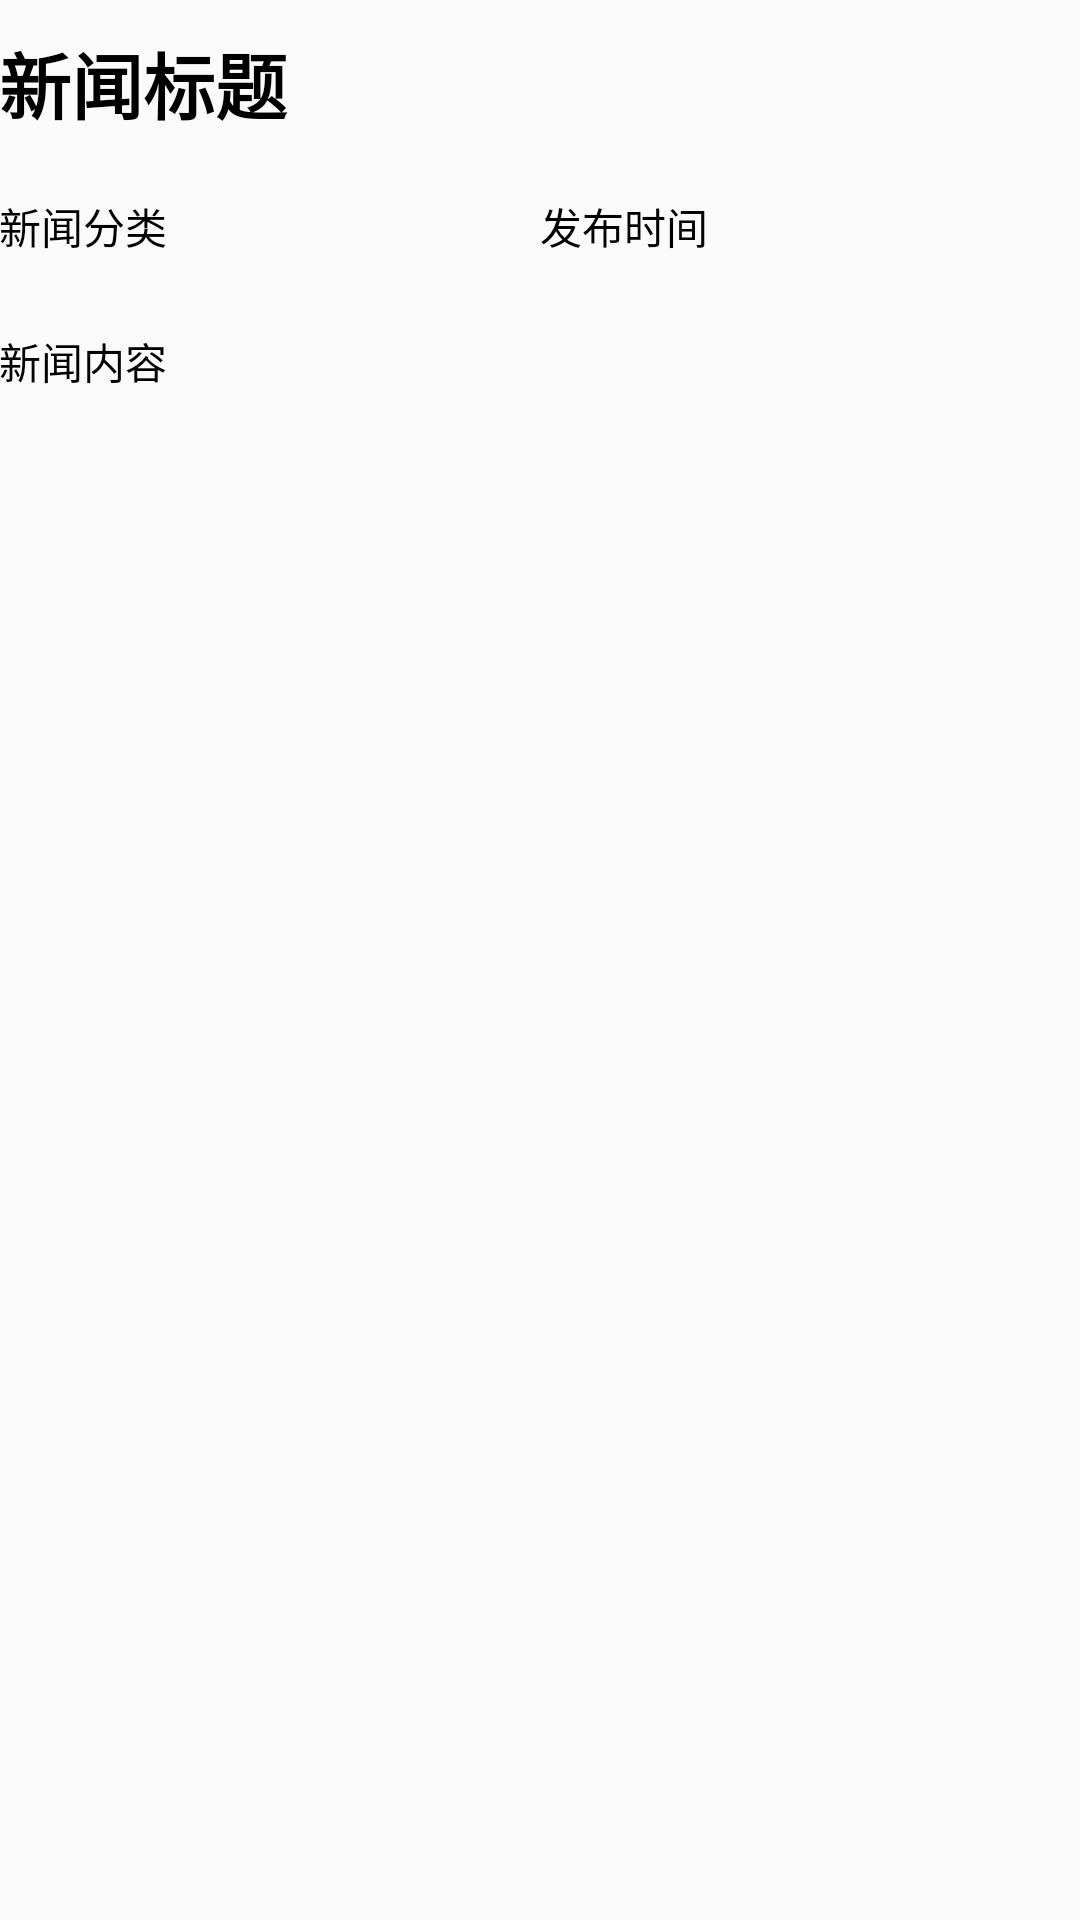

The Android layout XML behind this screen, and the referenced resources:
<!-- AndroidManifest.xml: application theme AppTheme -->
<!-- res/layout/activity_one_news.xml -->
<?xml version="1.0" encoding="utf-8"?>
<LinearLayout xmlns:android="http://schemas.android.com/apk/res/android"
    xmlns:tools="http://schemas.android.com/tools"
    android:id="@+id/activity_one_news"
    android:layout_width="match_parent"
    android:layout_height="match_parent"
    android:paddingBottom="@dimen/activity_vertical_margin"
    android:paddingLeft="@dimen/activity_horizontal_margin"
    android:paddingRight="@dimen/activity_horizontal_margin"
    android:paddingTop="@dimen/activity_vertical_margin"
    android:orientation="vertical"
    tools:context="com.example.app.OneNewsActivity">

    <TextView
        android:text="新闻标题"
        android:layout_width="match_parent"
        android:layout_height="wrap_content"
        android:textColor="#000000"
        android:textSize="24sp"
        android:textStyle="bold"
        android:layout_marginTop="10dp"
        android:id="@+id/tv_newstitle" />

    <LinearLayout
        android:layout_width="match_parent"
        android:layout_height="wrap_content"
        android:orientation="horizontal"
        android:layout_marginTop="10dp">
        <TextView
            android:text="新闻分类"
            android:layout_width="match_parent"
            android:layout_height="30dp"
            android:textColor="#000000"
            android:layout_weight="1"
            android:layout_marginTop="10dp"
            android:id="@+id/tv_newstype" />

        <TextView
        android:text="发布时间"
        android:layout_width="match_parent"
        android:layout_height="wrap_content"
        android:textColor="#000000"
        android:layout_weight="1"
        android:layout_marginTop="10dp"
        android:id="@+id/tv_newsdate" />
    </LinearLayout>

    <ScrollView
        android:layout_width="match_parent"
        android:layout_height="0dp"
        android:layout_weight="1">

        <TextView
            android:text="新闻内容"
            android:layout_width="match_parent"
            android:layout_height="wrap_content"
            android:textColor="#000000"
            android:scrollbars="vertical"
            android:lineSpacingExtra="2dp"
            android:layout_marginTop="15dp"
            android:id="@+id/tv_newscontent" />

    </ScrollView>


</LinearLayout>
<!-- resources referenced by this layout -->
<resources>
  <style name="AppTheme" parent="Theme.AppCompat.Light.DarkActionBar">
          
          <item name="colorPrimary">@color/colorPrimary</item>
          <item name="colorPrimaryDark">@color/colorPrimaryDark</item>
          <item name="colorAccent">@color/colorAccent</item>
      </style>
  <color name="colorPrimary">#3F51B5</color>
  <color name="colorPrimaryDark">#303F9F</color>
  <color name="colorAccent">#FF4081</color>
</resources>
